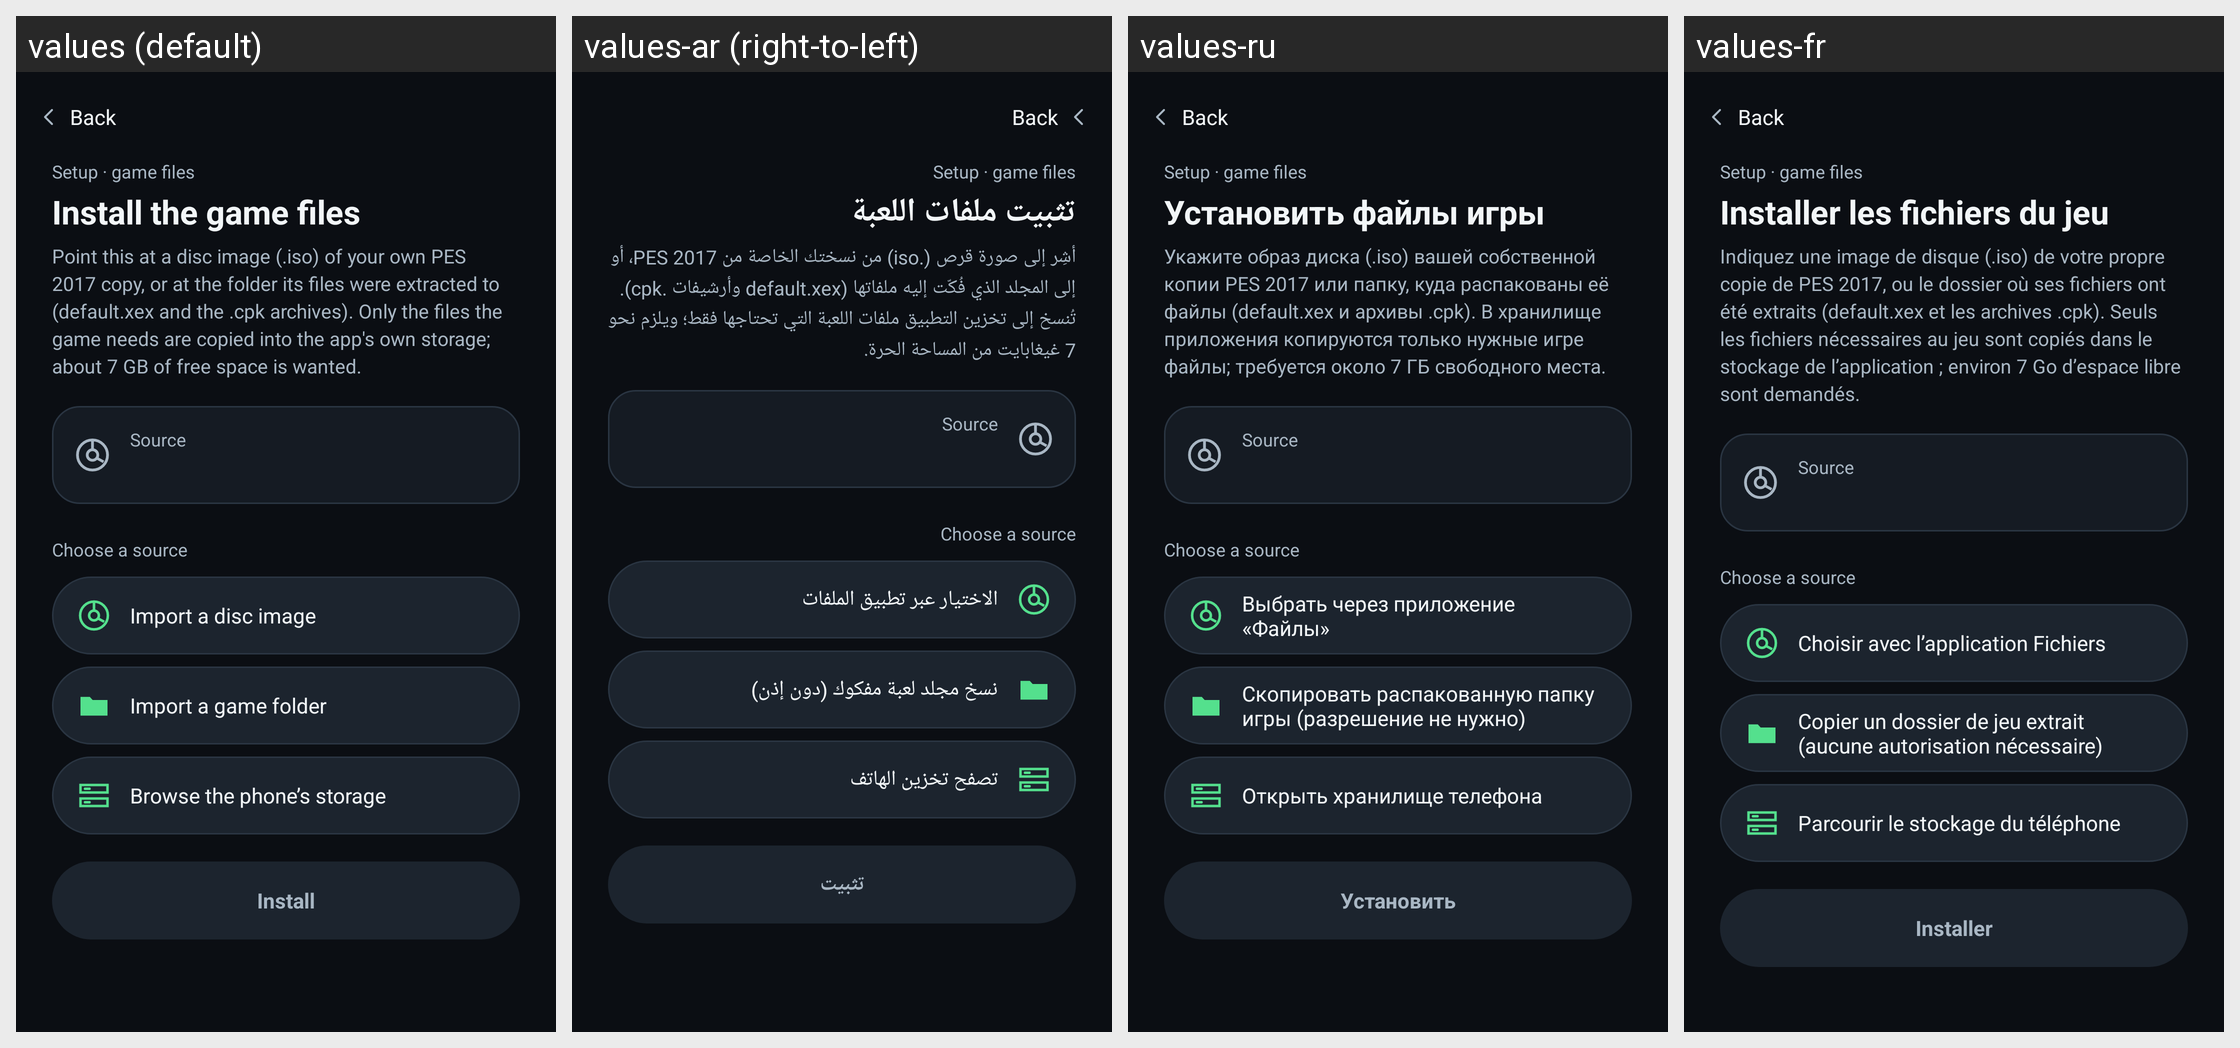

For this localized Android screen grid, give each drawn string resource with its value in every locale shown.
Android screen res/layout/activity_install.xml rendered under 4 locales, left to right: values (default), values-ar (right-to-left), values-ru, values-fr. Device: Nexus 5 (rendered at 1080×1920; each locale shown at half size, 540×960, under a caption strip naming it); theme Theme.PES17.Console.
Other locales in the repository, not shown: values-es, values-pt-rPT.
Strings drawn on this screen, with the default value and each locale's value (text and hints the layout hard-codes, and strings that could not be matched under every locale, appear in the picture but are not listed):

ui_install_step
  values: Setup · game files
  values-ar: Setup · game files  [not translated; the default value is used]
  values-ru: Setup · game files  [not translated; the default value is used]
  values-fr: Setup · game files  [not translated; the default value is used]

install_game
  values: Install the game files
  values-ar: تثبيت ملفات اللعبة
  values-ru: Установить файлы игры
  values-fr: Installer les fichiers du jeu

install_hint
  values: Point this at a disc image (.iso) of your own PES 2017 copy, or at the folder its files were extracted to (default.xex and the .cpk archives). Only the files the game needs are copied into the app's own storage; about 7 GB of free space is wanted.
  values-ar: أشِر إلى صورة قرص (.iso) من نسختك الخاصة من PES 2017، أو إلى المجلد الذي فُكّت إليه ملفاتها (default.xex وأرشيفات .cpk). تُنسخ إلى تخزين التطبيق ملفات اللعبة التي تحتاجها فقط؛ ويلزم نحو 7 غيغابايت من المساحة الحرة.
  values-ru: Укажите образ диска (.iso) вашей собственной копии PES 2017 или папку, куда распакованы её файлы (default.xex и архивы .cpk). В хранилище приложения копируются только нужные игре файлы; требуется около 7 ГБ свободного места.
  values-fr: Indiquez une image de disque (.iso) de votre propre copie de PES 2017, ou le dossier où ses fichiers ont été extraits (default.xex et les archives .cpk). Seuls les fichiers nécessaires au jeu sont copiés dans le stockage de l’application ; environ 7 Go d’espace libre sont demandés.

ui_source_label
  values: Source
  values-ar: Source  [not translated; the default value is used]
  values-ru: Source  [not translated; the default value is used]
  values-fr: Source  [not translated; the default value is used]

ui_choose_title
  values: Choose a source
  values-ar: Choose a source  [not translated; the default value is used]
  values-ru: Choose a source  [not translated; the default value is used]
  values-fr: Choose a source  [not translated; the default value is used]

pick_with_files
  values: Import a disc image
  values-ar: الاختيار عبر تطبيق الملفات
  values-ru: Выбрать через приложение «Файлы»
  values-fr: Choisir avec l’application Fichiers

pick_folder
  values: Import a game folder
  values-ar: نسخ مجلد لعبة مفكوك (دون إذن)
  values-ru: Скопировать распакованную папку игры (разрешение не нужно)
  values-fr: Copier un dossier de jeu extrait (aucune autorisation nécessaire)

choose_source
  values: Browse the phone’s storage
  values-ar: تصفح تخزين الهاتف
  values-ru: Открыть хранилище телефона
  values-fr: Parcourir le stockage du téléphone

begin_install
  values: Install
  values-ar: تثبيت
  values-ru: Установить
  values-fr: Installer

ui_back
  values: Back
  values-ar: Back  [not translated; the default value is used]
  values-ru: Back  [not translated; the default value is used]
  values-fr: Back  [not translated; the default value is used]
